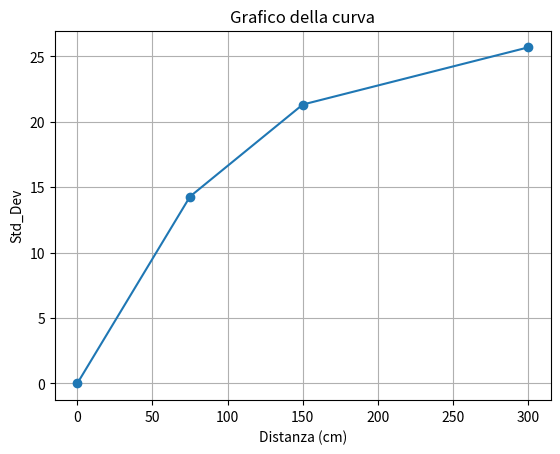

Reproduce this figure in Python.
import matplotlib.pyplot as plt

x = [0, 75, 150, 300]
y = [0, 14.28, 21.31, 25.68]

plt.plot(x, y, marker='o')
plt.xlabel('Distanza (cm)')
plt.ylabel('Std_Dev')
plt.title('Grafico della curva')
plt.grid(True)
plt.show()
